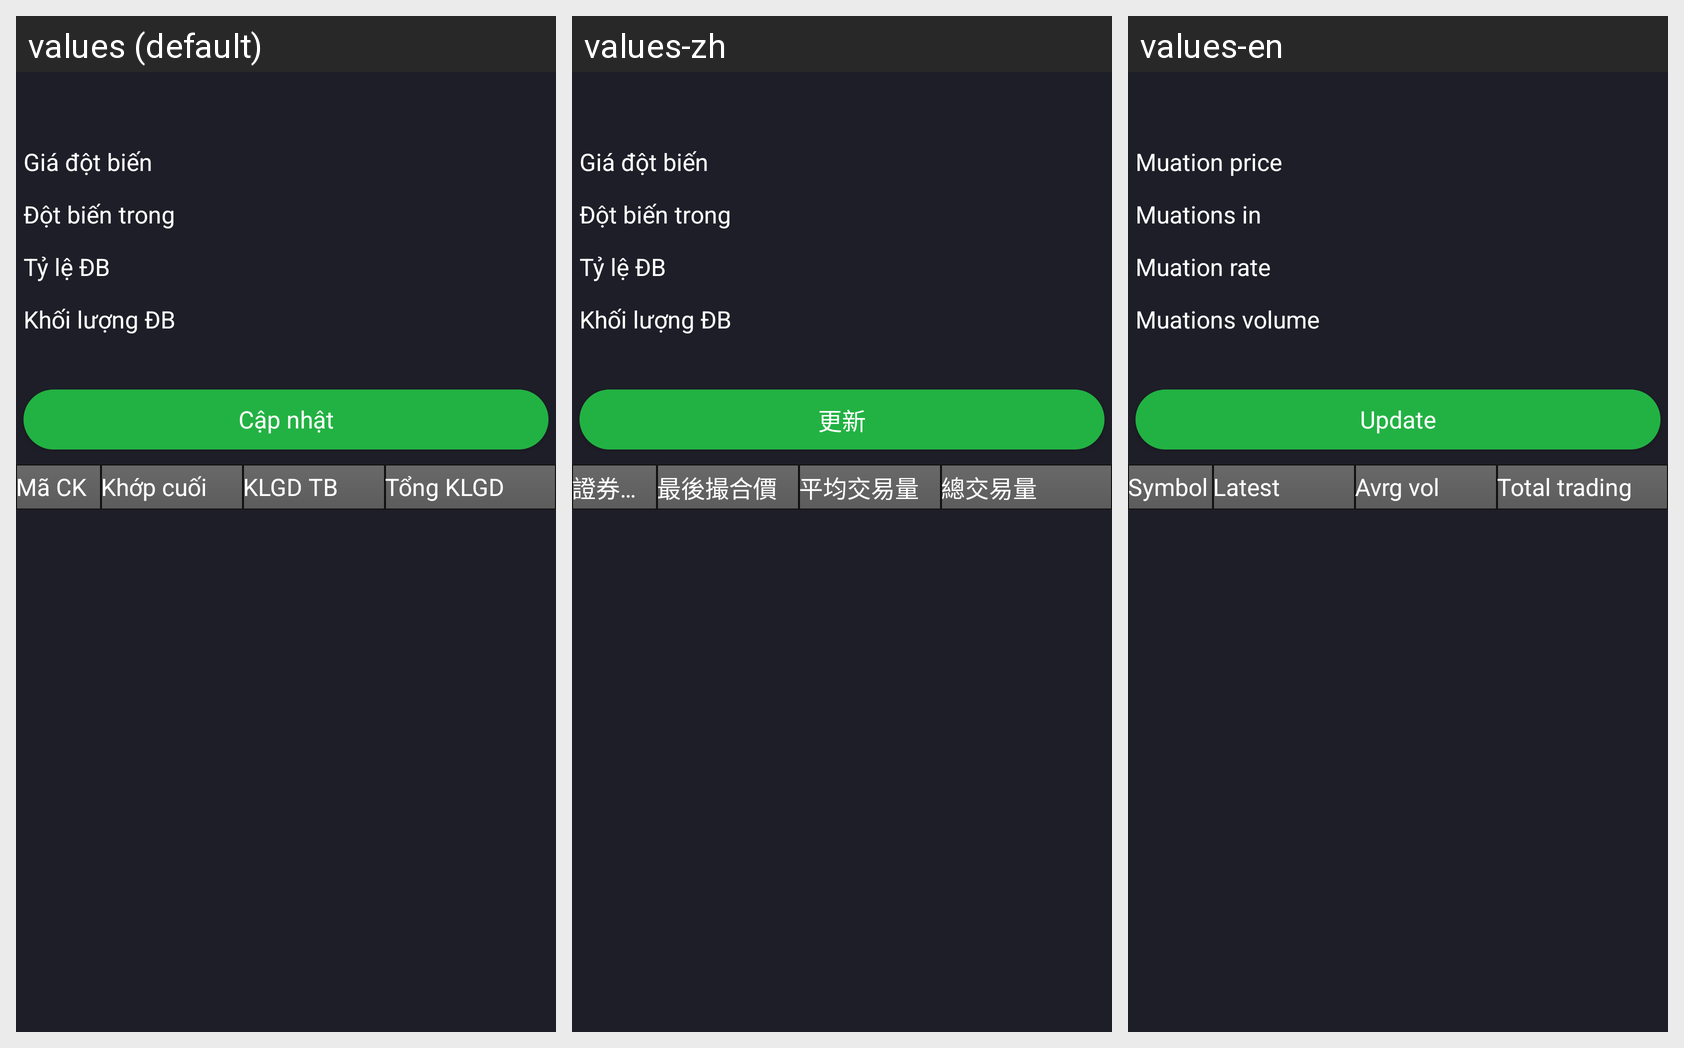

Here is an Android app screen in its default locale and in the app's own translations. Write out the translated-string differences for the strings that appear on this screen.
Android screen res/layout/boloc_dotbiengiakhoiluong.xml rendered under 3 locales, left to right: values (default), values-zh, values-en. Device: Nexus 5 (rendered at 1080×1920; each locale shown at half size, 540×960, under a caption strip naming it); theme Theme.AppCompat.Light.NoActionBar.FullScreen.
Strings drawn on this screen, with the default value and each locale's value (text and hints the layout hard-codes, and strings that could not be matched under every locale, appear in the picture but are not listed):

dotbiengia_kl_lbl_GiaDotBien
  values: Giá đột biến
  values-zh: Giá đột biến  [not translated; the default value is used]
  values-en: Muation price

dotbienkhoiluong_lbl_DotBienTrong
  values: Đột biến trong
  values-zh: Đột biến trong  [not translated; the default value is used]
  values-en: Muations in

dotbienkhoiluong_lbl_TyleDB
  values: Tỷ lệ ĐB
  values-zh: Tỷ lệ ĐB  [not translated; the default value is used]
  values-en: Muation rate

dotbienkhoiluong_lbl_KhoiLuongDB
  values: Khối lượng ĐB
  values-zh: Khối lượng ĐB  [not translated; the default value is used]
  values-en: Muations volume

cap_nhat
  values: Cập nhật
  values-zh: 更新
  values-en: Update

MaCK
  values: Mã CK
  values-zh: 證券代碼
  values-en: Symbol

GiaKhopCuoi
  values: Khớp cuối
  values-zh: 最後撮合價
  values-en: Latest

dotbienkhoiluong_lbl_KLGDTB
  values: KLGD TB
  values-zh: 平均交易量
  values-en: Avrg vol

dotbienkhoiluong_lbl_TongKLGD
  values: Tổng KLGD
  values-zh: 總交易量
  values-en: Total trading
